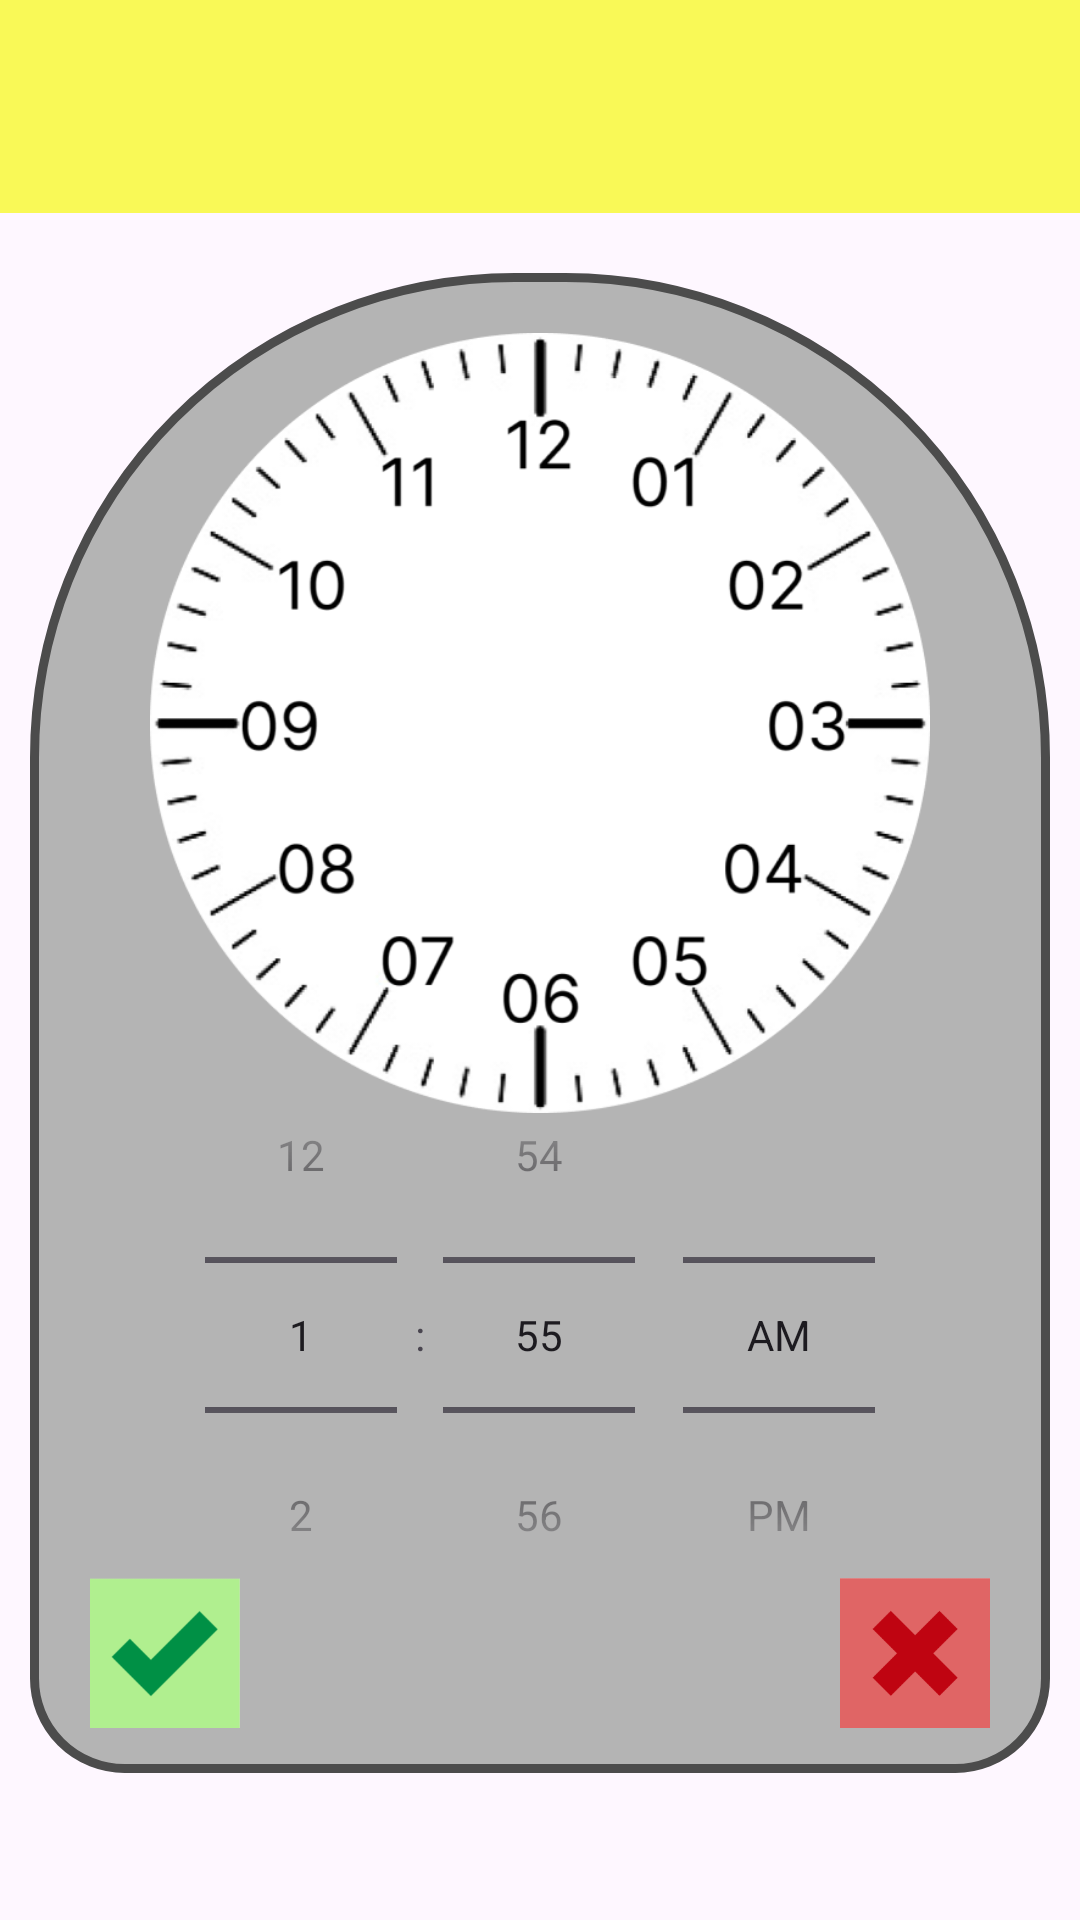

The Android layout XML behind this screen, and the referenced resources:
<!-- AndroidManifest.xml: application theme Theme.Team_click -->
<!-- res/layout/activity_alarm.xml -->
<?xml version="1.0" encoding="utf-8"?>
<LinearLayout xmlns:android="http://schemas.android.com/apk/res/android"
    xmlns:app="http://schemas.android.com/apk/res-auto"
    xmlns:tools="http://schemas.android.com/tools"
    android:layout_width="match_parent"
    android:layout_height="match_parent"
    android:orientation="vertical"
    tools:context=".AlarmActivity">

    <TextView
        android:layout_width="match_parent"
        android:layout_height="wrap_content"
        android:background="@drawable/bg_yellowbar" />

    <ScrollView
        android:layout_width="match_parent"
        android:layout_height="wrap_content">

        <LinearLayout
            android:layout_width="wrap_content"
            android:layout_height="wrap_content"
            android:orientation="vertical"
            android:layout_gravity="center">

            <FrameLayout
                android:layout_width="wrap_content"
                android:layout_height="wrap_content"
                android:layout_marginTop="20dp">

                <TextView
                    android:layout_width="wrap_content"
                    android:layout_height="wrap_content"
                    android:background="@drawable/bg_clock_shape" />
                <ImageView
                    android:layout_width="340dp"
                    android:layout_height="300dp"
                    android:padding="20dp"
                    android:src="@drawable/p_img3" />
                <TimePicker
                    android:id="@+id/timepicker"
                    android:layout_width="340dp"
                    android:layout_height="wrap_content"
                    android:layout_marginBottom="40dp"
                    android:timePickerMode="spinner"
                    android:layout_gravity="bottom|center" />
                <ImageButton
                    android:id="@+id/alarm_add"
                    android:layout_width="50dp"
                    android:layout_height="50dp"
                    android:layout_marginLeft="20dp"
                    android:layout_marginBottom="15dp"
                    android:background="@drawable/p_img4"
                    android:layout_gravity="bottom|left"/>
                <ImageButton
                    android:id="@+id/alarm_cancel"
                    android:layout_width="50dp"
                    android:layout_height="50dp"
                    android:layout_marginRight="20dp"
                    android:layout_marginBottom="15dp"
                    android:background="@drawable/p_img5"
                    android:layout_gravity="bottom|right"/>
            </FrameLayout>

            <LinearLayout
                android:id="@+id/alarm_container"
                android:layout_width="match_parent"
                android:layout_height="wrap_content"
                android:orientation="vertical" />
        </LinearLayout>
    </ScrollView>
</LinearLayout>
<!-- resources referenced by this layout -->
<resources>
  <!-- drawable bg_clock_shape (drawable) -->
  <?xml version="1.0" encoding="utf-8"?>
  <shape xmlns:android="http://schemas.android.com/apk/res/android"
      android:shape="rectangle">
      <size
          android:width="340dp"
          android:height="500dp" />
      <solid
          android:color="#B4B4B4"/>
      <stroke
          android:width="3dp"
          android:color="#4C4C4C" />
      <corners
          android:topLeftRadius="160dp"
          android:topRightRadius="160dp"
          android:bottomLeftRadius="30dp"
          android:bottomRightRadius="30dp" />
  </shape>
  <!-- drawable bg_yellowbar (drawable) -->
  <?xml version="1.0" encoding="utf-8"?>
  <shape xmlns:android="http://schemas.android.com/apk/res/android"
      android:shape="rectangle">
      <size
          android:width="393dp"
          android:height="71dp" />
      <solid
          android:color="#F9F957"/>
  </shape>
  <!-- drawable p_img3: png bitmap (drawable, 87195 bytes) -->
  <!-- drawable p_img4: png bitmap (drawable, 2141 bytes) -->
  <!-- drawable p_img5: png bitmap (drawable, 2111 bytes) -->
  <style name="Theme.Team_click" parent="Base.Theme.Team_click" />
  <style name="Base.Theme.Team_click" parent="Theme.Material3.DayNight.NoActionBar">
          <item name="colorPrimary">@color/colorRadiobtn</item>
          <item name="colorPrimaryDark">@color/grey</item>
      </style>
  <color name="colorRadiobtn">#0075FF</color>
  <color name="grey">#D9D9D9</color>
</resources>
